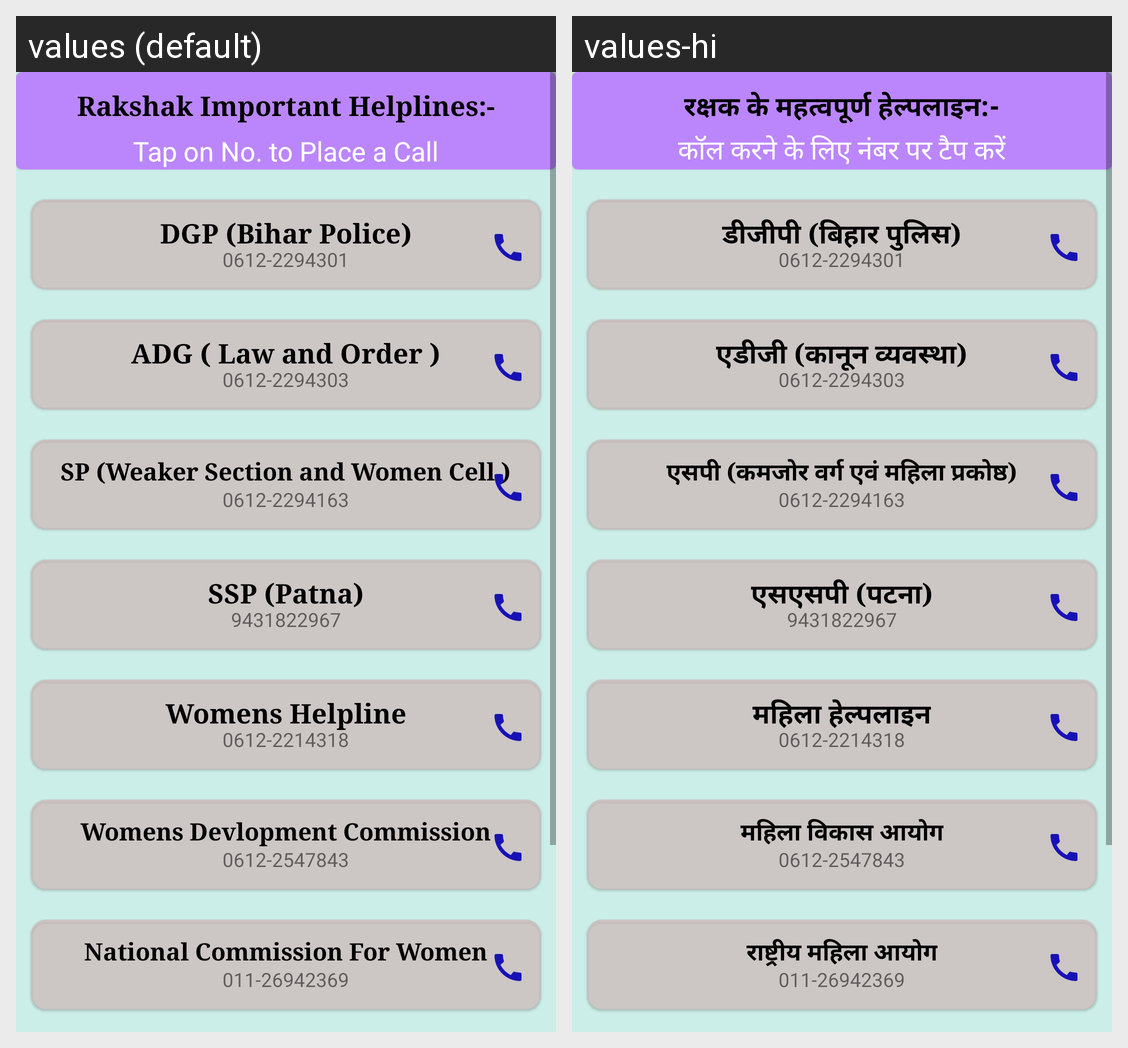

Strings drawn on this Android screen and how each of the app's shown locales translates them:
Android screen res/layout/activity_helpline.xml rendered under 2 locales, left to right: values (default), values-hi. Device: Nexus 5 (rendered at 1080×1920; each locale shown at half size, 540×960, under a caption strip naming it); theme Theme.Rakshak.
Strings drawn on this screen, with the default value and each locale's value (text and hints the layout hard-codes, and strings that could not be matched under every locale, appear in the picture but are not listed):

RakshakHelpline
  values: Rakshak Important Helplines:-
  values-hi: रक्षक के महत्वपूर्ण हेल्पलाइन:-

HelplineInstr
  values: Tap on No. to Place a Call
  values-hi: कॉल करने के लिए नंबर पर टैप करें

DGP
  values: DGP (Bihar Police)
  values-hi: डीजीपी (बिहार पुलिस)

ADG
  values: ADG ( Law and Order )
  values-hi: एडीजी (कानून व्यवस्था)

sp
  values: SP (Weaker Section and Women Cell )
  values-hi: एसपी (कमजोर वर्ग एवं महिला प्रकोष्ठ)

ssp
  values: SSP (Patna)
  values-hi: एसएसपी (पटना)

womensHelpline
  values: Womens Helpline
  values-hi: महिला हेल्पलाइन

WomenDevlopmentCommission
  values: Womens Devlopment Commission
  values-hi: महिला विकास आयोग

NationalCommission
  values: National Commission For Women
  values-hi: राष्ट्रीय महिला आयोग
